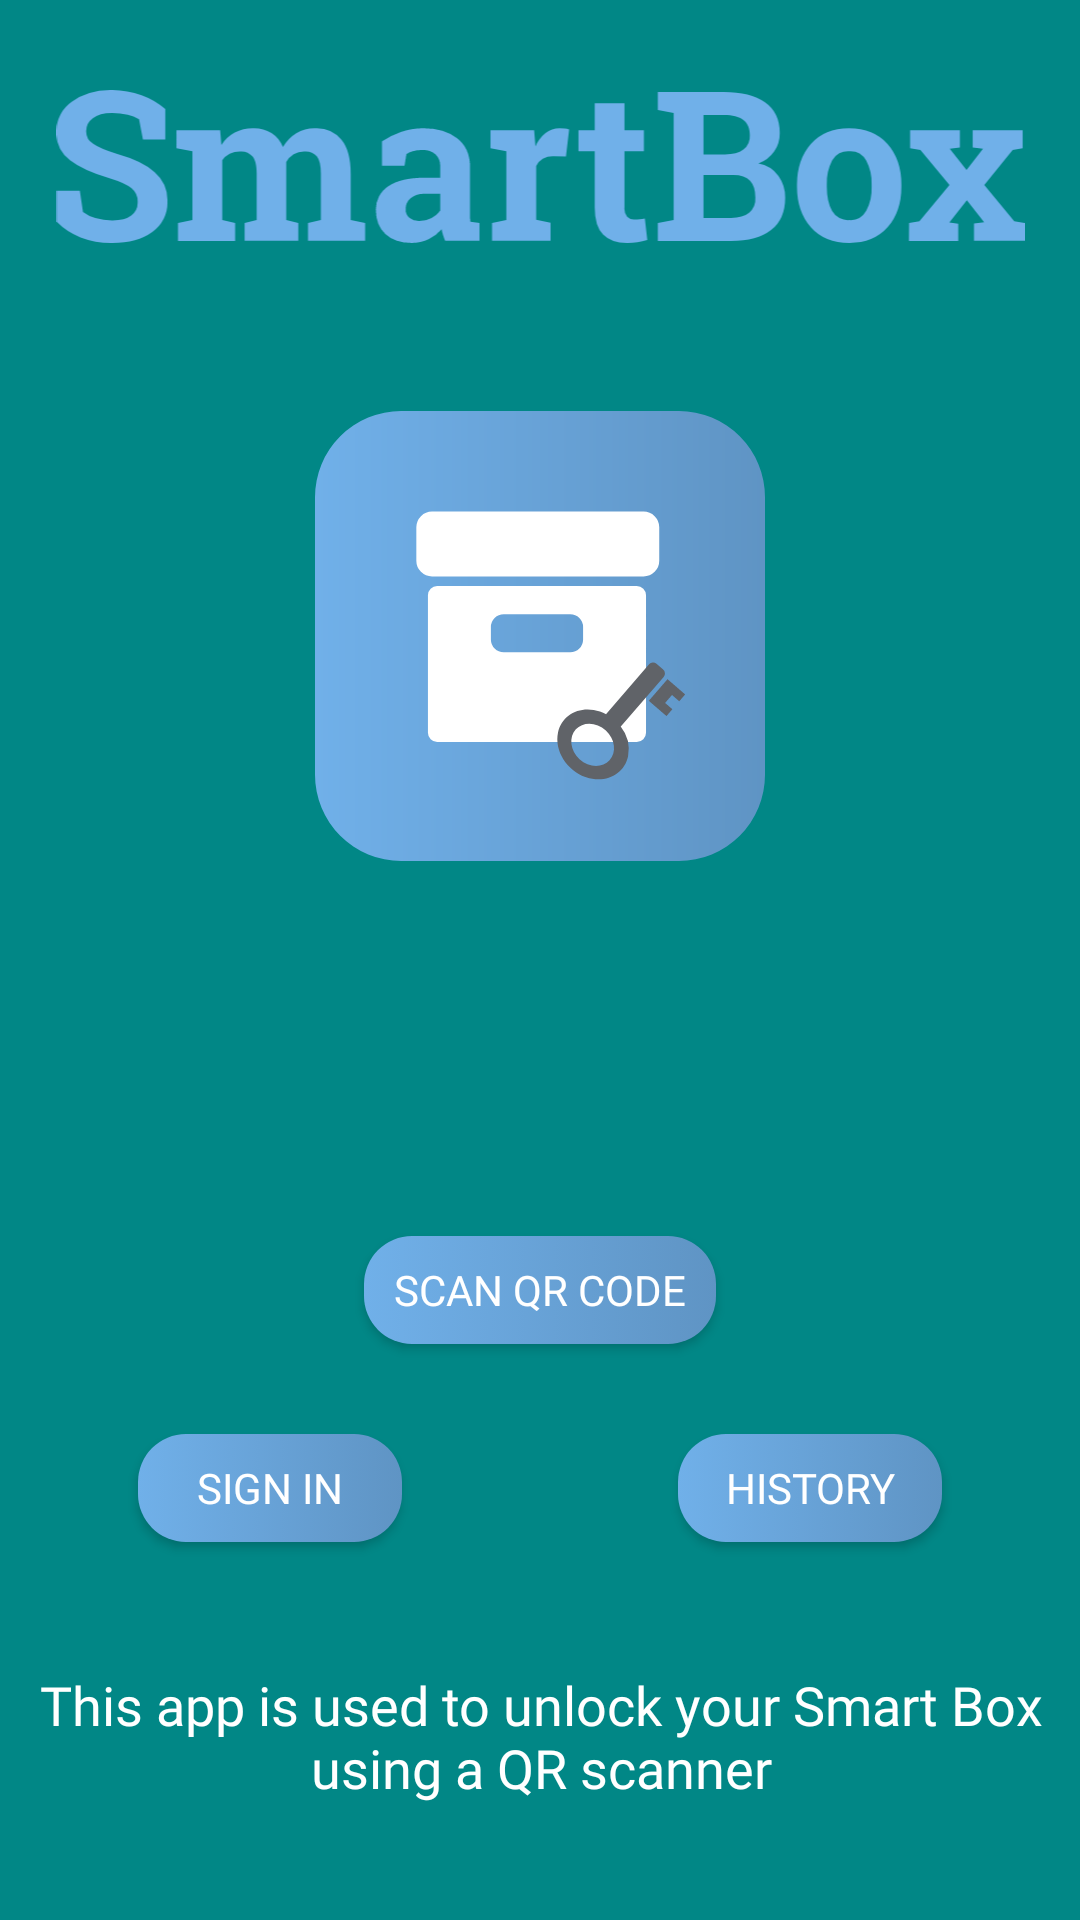

Layout XML and referenced resources for this Android screen:
<!-- AndroidManifest.xml: application theme Theme.SmartBoxPJ -->
<!-- res/layout/activity_main.xml -->
<?xml version="1.0" encoding="utf-8"?>
<androidx.constraintlayout.widget.ConstraintLayout xmlns:android="http://schemas.android.com/apk/res/android"
    xmlns:app="http://schemas.android.com/apk/res-auto"
    xmlns:tools="http://schemas.android.com/tools"
    android:layout_width="match_parent"
    android:layout_height="match_parent"
    android:background="?colorSecondaryVariant"
    android:fontFamily="@font/rubik"
    tools:context=".MainActivity">

    <ImageView
        android:id="@+id/imageView"
        android:layout_width="150dp"
        android:layout_height="150dp"
        android:layout_marginBottom="125dp"
        android:contentDescription="@string/logoDesc"
        app:layout_constraintBottom_toTopOf="@+id/button"
        app:layout_constraintEnd_toEndOf="parent"
        app:layout_constraintStart_toStartOf="parent"
        app:srcCompat="@drawable/ic_logosmallsvg"
        tools:ignore="ImageContrastCheck" />

    <androidx.constraintlayout.widget.Guideline
        android:id="@+id/guideline2"
        android:layout_width="wrap_content"
        android:layout_height="wrap_content"
        android:orientation="horizontal"
        app:layout_constraintGuide_percent="0.85" />

    <TextView
        android:id="@+id/textView"
        android:layout_width="380dp"
        android:layout_height="72dp"
        android:fontFamily="@font/rubik"
        android:text="@string/description"
        android:textAlignment="center"
        android:textColor="?colorOnPrimary"
        android:textSize="18sp"
        app:layout_constraintBottom_toBottomOf="parent"
        app:layout_constraintEnd_toEndOf="parent"
        app:layout_constraintStart_toStartOf="parent"
        app:layout_constraintTop_toTopOf="@+id/guideline2" />

    <Button
        android:id="@+id/button"
        android:layout_width="wrap_content"
        android:layout_height="36dp"
        android:layout_marginBottom="30dp"
        android:background="@drawable/mainbutton"
        android:fontFamily="@font/rubik"
        android:onClick="scanQrCode"
        android:paddingStart="10dp"
        android:paddingEnd="10dp"
        android:text="@string/scan"
        android:textColor="?colorOnPrimary"
        app:layout_constraintBottom_toTopOf="@+id/historyButton"
        app:layout_constraintEnd_toEndOf="parent"
        app:layout_constraintStart_toStartOf="parent"
        tools:ignore="TouchTargetSizeCheck" />

    <androidx.constraintlayout.widget.Guideline
        android:id="@+id/guideline3"
        android:layout_width="wrap_content"
        android:layout_height="wrap_content"
        android:orientation="vertical"
        app:layout_constraintGuide_percent="0.5" />

    <Button
        android:id="@+id/button4"
        android:layout_width="wrap_content"
        android:layout_height="36dp"
        android:layout_marginBottom="30dp"
        android:background="@drawable/mainbutton"
        android:fontFamily="@font/rubik"
        android:onClick="showSignIn"
        android:paddingStart="10dp"
        android:paddingEnd="10dp"
        android:text="@string/signIn"
        android:textColor="?colorOnPrimary"
        app:icon="@drawable/ic_signup"
        app:layout_constraintBottom_toTopOf="@+id/guideline2"
        app:layout_constraintEnd_toStartOf="@+id/guideline3"
        app:layout_constraintStart_toStartOf="parent"
        tools:ignore="TouchTargetSizeCheck" />

    <Button
        android:id="@+id/historyButton"
        android:layout_width="wrap_content"
        android:layout_height="36dp"
        android:background="@drawable/mainbutton"
        android:fontFamily="@font/rubik"
        android:onClick="showHistory"
        android:paddingStart="10dp"
        android:paddingEnd="10dp"
        android:text="@string/history"
        android:textColor="?colorOnPrimary"
        app:icon="@drawable/ic_historyicon"
        app:layout_constraintBaseline_toBaselineOf="@+id/button4"
        app:layout_constraintEnd_toEndOf="parent"
        app:layout_constraintStart_toStartOf="@+id/guideline3"
        tools:ignore="TouchTargetSizeCheck" />

    <ImageView
        android:id="@+id/imageView3"
        android:layout_width="357dp"
        android:layout_height="51dp"
        android:layout_marginTop="30dp"
        app:layout_constraintEnd_toEndOf="parent"
        app:layout_constraintStart_toStartOf="parent"
        app:layout_constraintTop_toTopOf="parent"
        app:srcCompat="@drawable/ic_napis" />

</androidx.constraintlayout.widget.ConstraintLayout>
<!-- resources referenced by this layout -->
<resources>
  <!-- drawable ic_signup (drawable) -->
  <vector android:height="18.837217dp" android:viewportHeight="285.94"
      android:viewportWidth="318.77" android:width="21dp" xmlns:android="http://schemas.android.com/apk/res/android">
      <path android:fillColor="#bbd6da" android:pathData="M313.29,101.53H274.78V63a5.49,5.49 0,0 0,-5.49 -5.49h-9.42A5.48,5.48 0,0 0,254.39 63v38.51H215.88a5.49,5.49 0,0 0,-5.49 5.49v9.41a5.49,5.49 0,0 0,5.49 5.49h38.51v38.51a5.48,5.48 0,0 0,5.48 5.49h9.42a5.49,5.49 0,0 0,5.49 -5.49V121.92h38.51a5.48,5.48 0,0 0,5.48 -5.49V107A5.48,5.48 0,0 0,313.29 101.53Z"/>
      <path android:fillColor="#bbd6da" android:pathData="M162.62,133.52a69.88,69.88 0,1 0,-57.72 0C53.55,146.58 12.78,193.79 0,254.3c23.16,11.93 139.43,64.87 267.5,-0.1C254.69,193.73 213.94,146.58 162.62,133.52Z"/>
  </vector>
  <!-- drawable mainbutton (drawable) -->
  <?xml version="1.0" encoding="utf-8"?>
  <selector xmlns:android="http://schemas.android.com/apk/res/android">
      <item android:state_enabled="true" android:drawable="@drawable/gradient"/>
      <item android:state_enabled="false" android:drawable="@drawable/gradientdisabled"/>
  </selector>
  <string name="description">This app is used to unlock your Smart Box using a QR scanner</string>
  <string name="history">History</string>
  <string name="logoDesc">App logo</string>
  <string name="scan">Scan QR code</string>
  <string name="signIn">Sign in</string>
  <style name="Theme.SmartBoxPJ" parent="Theme.MaterialComponents.DayNight.DarkActionBar">
          
          <item name="colorPrimary">@color/darkBlue</item>
          <item name="colorPrimaryVariant">@color/darkBlue</item>
          <item name="colorOnPrimary">@color/white</item>
          
          <item name="colorSecondary">@color/teal_200</item>
          <item name="colorSecondaryVariant">@color/teal_700</item>
          <item name="colorOnSecondary">@color/black</item>
          
          <item name="android:statusBarColor" tools:targetApi="l">?attr/colorPrimaryVariant</item>
          
      </style>
  <!-- drawable gradient (drawable) -->
  <?xml version="1.0" encoding="utf-8"?>
  <shape xmlns:android="http://schemas.android.com/apk/res/android" android:shape="rectangle">
      <gradient
          android:type="linear"
          android:angle="0"
          android:startColor="#70B0E9"
          android:endColor="#5F94C4"
          />
      <corners
          android:radius="16dp"
          />
  
  </shape>
  <!-- drawable gradientdisabled (drawable) -->
  <?xml version="1.0" encoding="utf-8"?>
  <shape xmlns:android="http://schemas.android.com/apk/res/android" android:shape="rectangle">
      <gradient
          android:type="linear"
          android:angle="0"
          android:startColor="#7D7D7D"
          android:endColor="#696969"
          />
      <corners
          android:radius="16dp"
          />
  
  
  
  </shape>
  <color name="white">#FFFFFFFF</color>
  <color name="teal_200">#FF03DAC5</color>
  <color name="teal_700">#FF018786</color>
  <color name="black">#FF000000</color>
</resources>
